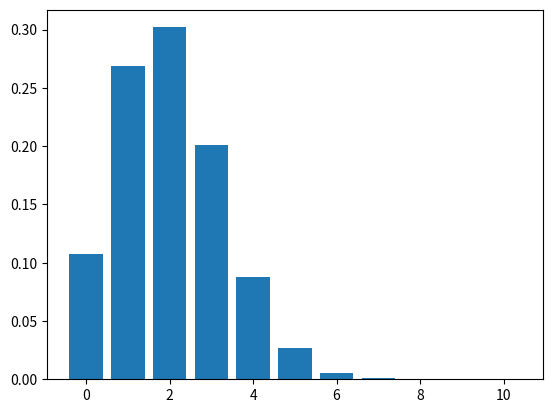

Write Python code to recreate this figure.
import numpy as np
from scipy.stats import binom
import matplotlib.pyplot as plt

N, t = 10, 0.2
S = binom(N, t)
s = np.arange(N+1)
print(s, S.pmf(s), S.rvs(10))
plt.bar(s, S.pmf(s))
plt.show()
